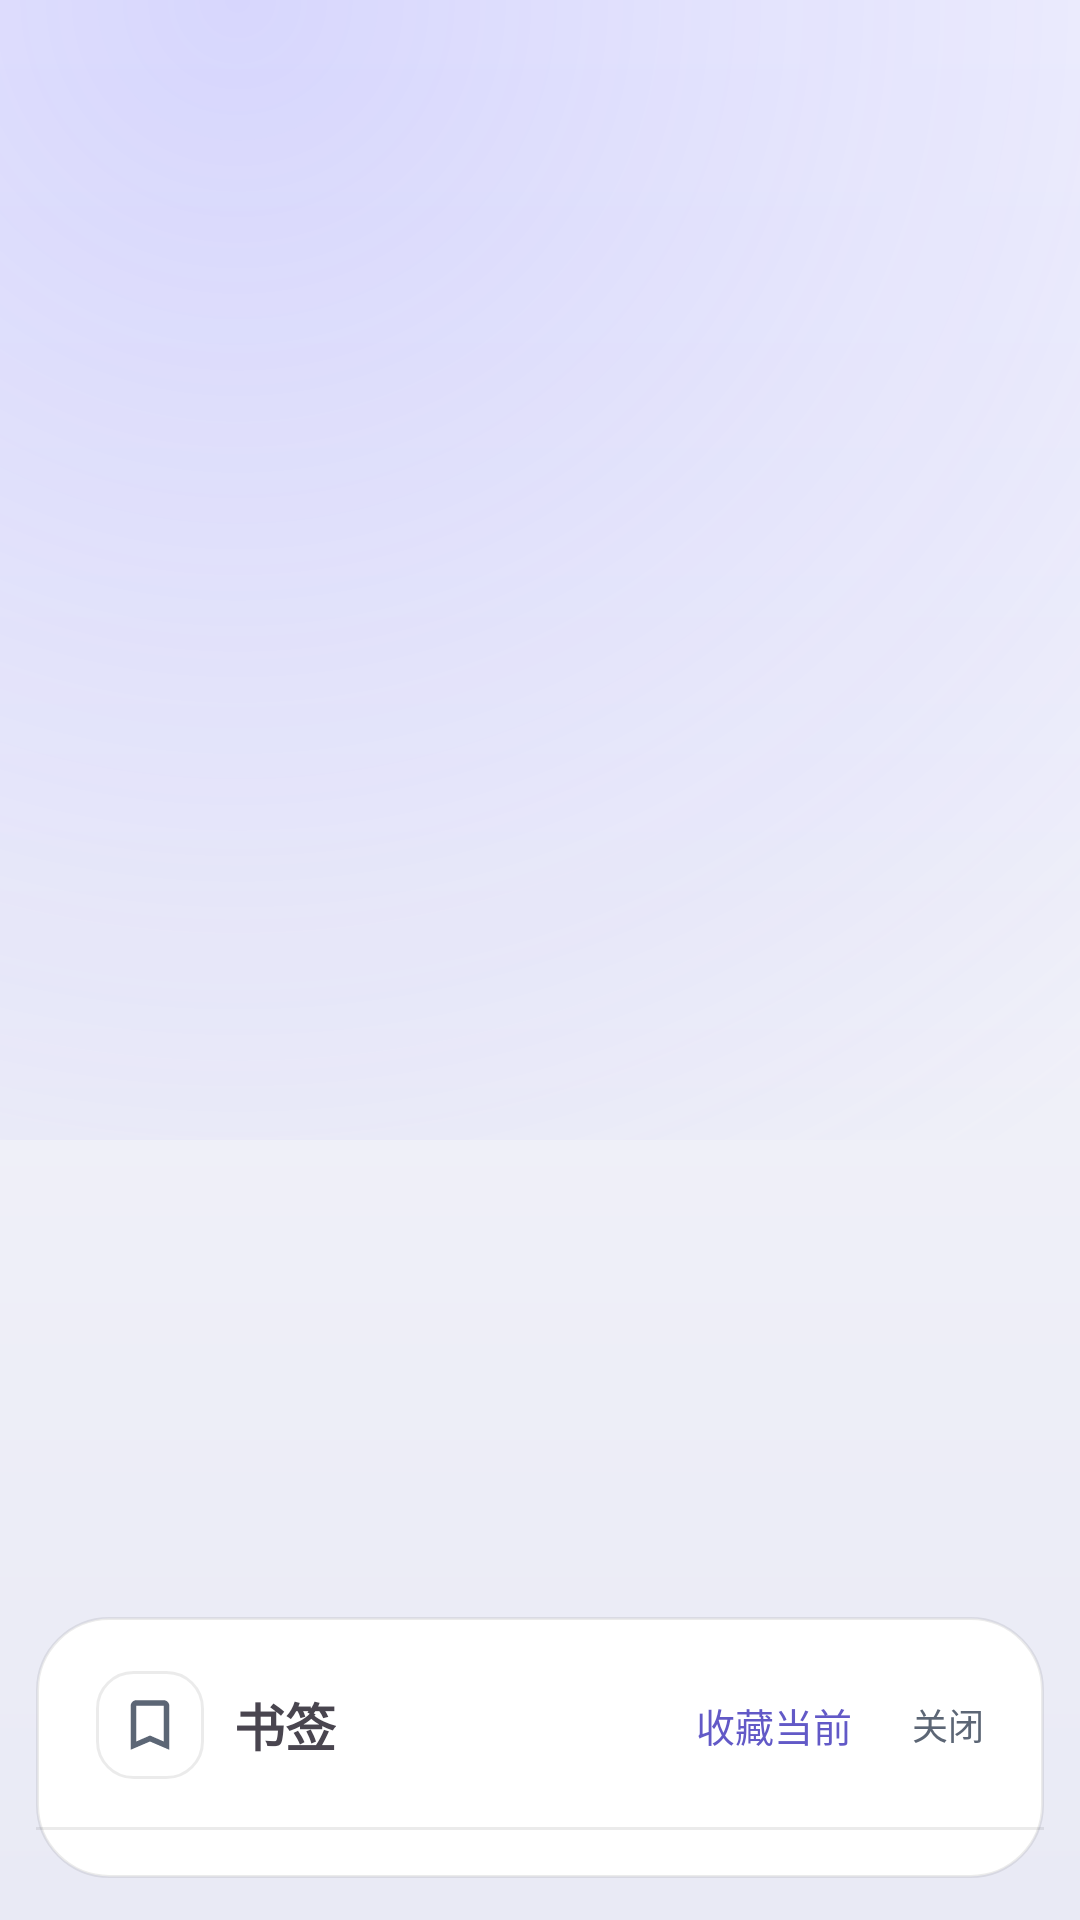

Write the Android layout XML for this screen, with the resource values it uses.
<!-- AndroidManifest.xml: application theme Theme.RouXin -->
<!-- res/layout/dialog_bookmarks.xml -->
<?xml version="1.0" encoding="utf-8"?>
<FrameLayout xmlns:android="http://schemas.android.com/apk/res/android"
    android:layout_width="match_parent"
    android:layout_height="match_parent"
    android:clickable="true">

<LinearLayout
    android:id="@+id/bookmarkPanel"
    android:layout_width="match_parent"
    android:layout_height="wrap_content"
    android:layout_gravity="bottom"
    android:clickable="true"
    android:layout_marginHorizontal="12dp"
    android:layout_marginBottom="14dp"
    android:background="@drawable/bg_solid_sheet"
    android:orientation="vertical">

    <LinearLayout
        android:layout_width="match_parent"
        android:layout_height="wrap_content"
        android:gravity="center_vertical"
        android:orientation="horizontal"
        android:paddingStart="20dp"
        android:paddingTop="14dp"
        android:paddingEnd="10dp"
        android:paddingBottom="12dp">

        <ImageView
            android:layout_width="36dp"
            android:layout_height="36dp"
            android:background="@drawable/bg_glass_icon"
            android:contentDescription="书签"
            android:padding="7dp"
            android:scaleType="fitCenter"
            android:src="@drawable/ic_bookmark_outline" />

        <TextView
            android:layout_width="wrap_content"
            android:layout_height="wrap_content"
            android:layout_marginStart="10dp"
            android:text="书签"
            android:textSize="17sp"
            android:textStyle="bold" />

        <TextView
            android:id="@+id/bookmarkCount"
            android:layout_width="wrap_content"
            android:layout_height="wrap_content"
            android:layout_marginStart="8dp"
            android:textColor="?android:attr/textColorSecondary"
            android:textSize="13sp" />

        <Space
            android:layout_width="0dp"
            android:layout_height="1dp"
            android:layout_weight="1" />

        <TextView
            android:id="@+id/addCurrentBtn"
            android:layout_width="wrap_content"
            android:layout_height="wrap_content"
            android:background="?selectableItemBackground"
            android:clickable="true"
            android:drawableStart="@drawable/ic_add"
            android:drawablePadding="4dp"
            android:focusable="true"
            android:gravity="center_vertical"
            android:paddingHorizontal="10dp"
            android:paddingVertical="8dp"
            android:text="收藏当前"
            android:textColor="@color/primary"
            android:textSize="13sp" />

        <TextView
            android:id="@+id/bookmarkCloseBtn"
            android:layout_width="44dp"
            android:layout_height="44dp"
            android:background="?selectableItemBackgroundBorderless"
            android:clickable="true"
            android:contentDescription="关闭书签"
            android:focusable="true"
            android:gravity="center"
            android:text="关闭"
            android:textColor="@color/text_secondary"
            android:textSize="12sp" />
    </LinearLayout>

    <View
        android:layout_width="match_parent"
        android:layout_height="1dp"
        android:background="@color/glass_stroke" />

    <androidx.core.widget.NestedScrollView
        android:id="@+id/bookmarkScroll"
        android:layout_width="match_parent"
        android:layout_height="wrap_content">

        <LinearLayout
            android:id="@+id/bookmarkList"
            android:layout_width="match_parent"
            android:layout_height="wrap_content"
            android:orientation="vertical"
            android:paddingBottom="6dp" />
    </androidx.core.widget.NestedScrollView>

    <LinearLayout
        android:id="@+id/bookmarkEmpty"
        android:layout_width="match_parent"
        android:layout_height="wrap_content"
        android:gravity="center"
        android:orientation="vertical"
        android:paddingVertical="34dp"
        android:visibility="gone">

        <ImageView
            xmlns:app="http://schemas.android.com/apk/res-auto"
            android:layout_width="44dp"
            android:layout_height="44dp"
            android:contentDescription="书签为空"
            android:src="@drawable/ic_bookmark_outline"
            app:tint="@color/text_secondary" />

        <TextView
            android:layout_width="wrap_content"
            android:layout_height="wrap_content"
            android:layout_marginTop="12dp"
            android:text="还没有书签"
            android:textColor="@color/text_secondary"
            android:textSize="15sp" />

        <TextView
            android:layout_width="wrap_content"
            android:layout_height="wrap_content"
            android:layout_marginTop="6dp"
            android:text="点右上角「收藏当前」，或长按顶部路径栏添加"
            android:textColor="@color/text_secondary"
            android:textSize="12sp" />
    </LinearLayout>

    <TextView
        android:id="@+id/bookmarkHint"
        android:layout_width="match_parent"
        android:layout_height="wrap_content"
        android:paddingStart="20dp"
        android:paddingTop="8dp"
        android:paddingEnd="20dp"
        android:paddingBottom="10dp"
        android:text="长按书签、或点行尾的「⋮」可重命名 / 复制路径 / 删除"
        android:textColor="?android:attr/textColorSecondary"
        android:textSize="11sp"
        android:visibility="gone" />

    
    <LinearLayout
        android:id="@+id/bookmarkUndo"
        android:layout_width="match_parent"
        android:layout_height="wrap_content"
        android:background="@drawable/bg_chip_primary"
        android:gravity="center_vertical"
        android:orientation="horizontal"
        android:paddingStart="16dp"
        android:paddingTop="6dp"
        android:paddingEnd="8dp"
        android:paddingBottom="6dp"
        android:layout_marginStart="16dp"
        android:layout_marginEnd="16dp"
        android:layout_marginBottom="8dp"
        android:visibility="gone">

        <TextView
            android:id="@+id/bookmarkUndoText"
            android:layout_width="0dp"
            android:layout_height="wrap_content"
            android:layout_weight="1"
            android:ellipsize="end"
            android:maxLines="1"
            android:textColor="@color/on_primary"
            android:textSize="13sp" />

        <TextView
            android:id="@+id/bookmarkUndoBtn"
            android:layout_width="wrap_content"
            android:layout_height="wrap_content"
            android:background="?selectableItemBackgroundBorderless"
            android:clickable="true"
            android:focusable="true"
            android:paddingHorizontal="12dp"
            android:paddingVertical="6dp"
            android:text="撤销"
            android:textColor="@color/on_primary"
            android:textSize="13sp"
            android:textStyle="bold" />
    </LinearLayout>

    <View
        android:layout_width="match_parent"
        android:layout_height="10dp" />
</LinearLayout>


<include layout="@layout/sheet_dialog_layer" />
</FrameLayout>
<!-- res/layout/sheet_dialog_layer.xml (included above) -->
<?xml version="1.0" encoding="utf-8"?>
<androidx.constraintlayout.widget.ConstraintLayout
    xmlns:android="http://schemas.android.com/apk/res/android"
    xmlns:app="http://schemas.android.com/apk/res-auto"
    android:id="@+id/sheetDialogLayer"
    android:layout_width="match_parent"
    android:layout_height="match_parent"
    android:clickable="true"
    android:focusable="true"
    android:visibility="gone">

    <androidx.core.widget.NestedScrollView
        android:layout_width="0dp"
        android:layout_height="0dp"
        android:overScrollMode="never"
        app:layout_constraintBottom_toBottomOf="parent"
        app:layout_constraintEnd_toEndOf="parent"
        app:layout_constraintStart_toStartOf="parent"
        app:layout_constraintTop_toTopOf="parent"
        app:layout_constraintWidth_max="@dimen/dialog_content_max_width"
        app:layout_constraintWidth_min="0dp">

        <LinearLayout
            android:id="@+id/sheetDialogCard"
            android:layout_width="match_parent"
            android:layout_height="wrap_content"
            android:layout_marginStart="12dp"
            android:layout_marginTop="10dp"
            android:layout_marginEnd="12dp"
            android:orientation="vertical"
            android:paddingStart="16dp"
            android:paddingTop="12dp"
            android:paddingEnd="16dp"
            android:paddingBottom="6dp">

            <TextView
                android:id="@+id/sheetDialogTitle"
                android:layout_width="match_parent"
                android:layout_height="wrap_content"
                android:textSize="15sp"
                android:textStyle="bold" />

            <TextView
                android:id="@+id/sheetDialogText"
                android:layout_width="match_parent"
                android:layout_height="wrap_content"
                android:layout_marginTop="6dp"
                android:alpha="0.7"
                android:textSize="12sp"
                android:visibility="gone" />

            <EditText
                android:id="@+id/sheetDialogInput"
                android:layout_width="match_parent"
                android:layout_height="wrap_content"
                android:layout_marginTop="10dp"
                android:importantForAutofill="no"
                android:inputType="text"
                android:maxLines="1"
                android:textSize="14sp"
                android:visibility="gone" />

            <LinearLayout
                android:id="@+id/sheetDialogActions"
                android:layout_width="match_parent"
                android:layout_height="wrap_content"
                android:layout_marginTop="2dp"
                android:orientation="vertical"
                android:visibility="gone" />

            <LinearLayout
                android:id="@+id/sheetDialogButtons"
                android:layout_width="match_parent"
                android:layout_height="wrap_content"
                android:layout_marginTop="2dp"
                android:gravity="end"
                android:orientation="horizontal"
                android:visibility="gone">

                <TextView
                    android:id="@+id/sheetDialogCancel"
                    android:layout_width="wrap_content"
                    android:layout_height="wrap_content"
                    android:clickable="true"
                    android:focusable="true"
                    android:gravity="center"
                    android:minHeight="44dp"
                    android:paddingHorizontal="14dp"
                    android:text="取消"
                    android:textSize="14sp" />

                <TextView
                    android:id="@+id/sheetDialogOk"
                    android:layout_width="wrap_content"
                    android:layout_height="wrap_content"
                    android:layout_marginStart="4dp"
                    android:clickable="true"
                    android:focusable="true"
                    android:gravity="center"
                    android:minHeight="44dp"
                    android:paddingHorizontal="14dp"
                    android:text="确定"
                    android:textColor="@color/primary"
                    android:textSize="14sp"
                    android:textStyle="bold" />
            </LinearLayout>
        </LinearLayout>
    </androidx.core.widget.NestedScrollView>
</androidx.constraintlayout.widget.ConstraintLayout>
<!-- resources referenced by this layout -->
<resources>
  <color name="glass_stroke">#14000000</color>
  <color name="on_primary">#FFFFFFFF</color>
  <color name="primary">#FF6259C7</color>
  <color name="text_secondary">#FF5C6675</color>
  <dimen name="dialog_content_max_width">560dp</dimen>
  <!-- drawable bg_chip_primary (drawable) -->
  <?xml version="1.0" encoding="utf-8"?>
  <shape xmlns:android="http://schemas.android.com/apk/res/android"
      android:shape="rectangle">
      <corners android:radius="9dp" />
      <solid android:color="@color/primary" />
  </shape>
  <!-- drawable bg_glass_icon (drawable) -->
  <?xml version="1.0" encoding="utf-8"?>
  <shape xmlns:android="http://schemas.android.com/apk/res/android"
      android:shape="rectangle">
      <gradient
          android:angle="270"
          android:endColor="@color/glass_fill_bottom"
          android:startColor="@color/glass_fill_top" />
      <corners android:radius="12dp" />
      <stroke
          android:width="1dp"
          android:color="@color/glass_stroke" />
  </shape>
  <!-- drawable bg_solid_sheet (drawable) -->
  <shape xmlns:android="http://schemas.android.com/apk/res/android" android:shape="rectangle">
      <solid android:color="@color/card_surface" />
      <corners android:radius="24dp" />
      <stroke android:width="1dp" android:color="@color/glass_stroke" />
  </shape>
  <!-- drawable ic_bookmark_outline (drawable) -->
  <vector xmlns:android="http://schemas.android.com/apk/res/android"
      android:width="24dp"
      android:height="24dp"
      android:viewportWidth="24"
      android:viewportHeight="24">
      <path
          android:fillColor="@color/text_secondary"
          android:pathData="M17,3H7c-1.1,0 -2,0.9 -2,2v16l7,-3 7,3V5c0,-1.1 -0.9,-2 -2,-2zM17,18l-5,-2.18L7,18V5h10v13z" />
  </vector>
  <style name="Theme.RouXin" parent="Theme.RouXin.Base" />
  <color name="glass_fill_bottom">#C4FFFFFF</color>
  <color name="glass_fill_top">#E8FFFFFF</color>
  <color name="card_surface">#FFFFFFFF</color>
  <!-- drawable bg_app_backdrop (drawable) -->
  <?xml version="1.0" encoding="utf-8"?>
  <layer-list xmlns:android="http://schemas.android.com/apk/res/android">
  
      <item>
          <shape android:shape="rectangle">
              <gradient
                  android:angle="270"
                  android:startColor="@color/app_bg_top"
                  android:endColor="@color/app_bg_bottom"
                  android:type="linear" />
          </shape>
      </item>
  
      <item
          android:gravity="top"
          android:height="380dp">
          <shape android:shape="rectangle">
              <gradient
                  android:centerX="0.22"
                  android:centerY="0.0"
                  android:endColor="#00000000"
                  android:gradientRadius="460dp"
                  android:startColor="@color/glow_primary"
                  android:type="radial" />
          </shape>
      </item>
  
  </layer-list>
  <color name="app_bg_top">#FFF8F8FD</color>
  <color name="app_bg_bottom">#FFE9EAF5</color>
  <color name="primary_dark">#FF443A92</color>
  <color name="primary_container">#296258C7</color>
  <color name="text_primary">#FF11161D</color>
  <color name="glow_primary">#365F5CFF</color>
</resources>
